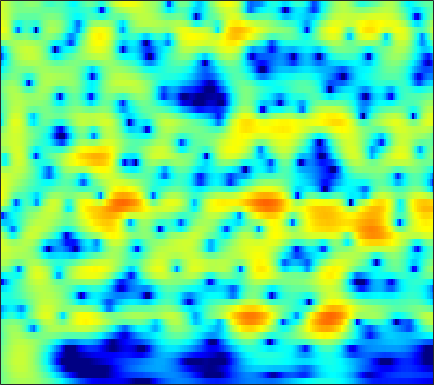

Source data for this figure (header and first rows):
-0.98502, -0.52268, 0.028169, 0.50683, 0.8208, 1.1784, 1.4696, 1.6445, 1.822, 1.936, 1.9849, 1.9771, 1.9101, 1.7792, 1.6388, 1.3968, 1.0915, 0.82263, 0.41143, -0.060732, -0.59489, -1.0338, -1.6713, -2.3687
-1.077, -0.4528, 0.2888, 0.9278, 1.341, 1.804, 2.169, 2.378, 2.572, 2.67, 2.671, 2.609, 2.444, 2.183, 1.926, 1.5, 0.9795, 0.527, -0.1594, -0.9403, -1.817, -2.536, -3.579, -4.719
-0.8458, -0.1272, 0.7179, 1.436, 1.893, 2.394, 2.773, 2.977, 3.144, 3.189, 3.112, 2.974, 2.683, 2.266, 1.871, 1.232, 0.4643, -0.1984, -1.2, -2.339, -3.618, -4.672, -6.208, -7.894
-0.5232, 0.1831, 1.024, 1.744, 2.203, 2.706, 3.079, 3.273, 3.416, 3.425, 3.296, 3.109, 2.734, 2.214, 1.726, 0.9419, -0.0006849, -0.816, -2.055, -3.475, -5.09, -6.437, -8.431, -10.67
-0.833, -0.0642, 0.8411, 1.611, 2.1, 2.634, 3.034, 3.245, 3.408, 3.433, 3.32, 3.143, 2.783, 2.278, 1.801, 1.033, 0.1076, -0.6935, -1.906, -3.294, -4.862, -6.157, -8.049, -10.12
-1.263, -0.4808, 0.4435, 1.232, 1.734, 2.287, 2.706, 2.934, 3.127, 3.19, 3.127, 3, 2.724, 2.326, 1.949, 1.342, 0.614, -0.01405, -0.9623, -2.042, -3.263, -4.271, -5.747, -7.376
-1.751, -0.9595, -0.01796, 0.7844, 1.289, 1.831, 2.224, 2.426, 2.579, 2.607, 2.526, 2.401, 2.168, 1.868, 1.608, 1.224, 0.7945, 0.4438, -0.06817, -0.6425, -1.288, -1.829, -2.632, -3.535
-2.446, -1.421, -0.2988, 0.5693, 1.068, 1.54, 1.801, 1.867, 1.784, 1.523, 1.108, 0.7201, 0.1555, -0.3763, -0.6907, -0.9199, -0.917, -0.7934, -0.5377, -0.2785, -0.08727, -0.00705, -0.002899, -0.1109
-1.823, -0.9576, -0.03772, 0.6305, 0.9853, 1.262, 1.311, 1.185, 0.7812, 0.06968, -1.027, -2.192, -4.353, -7.543, -10.79, -13.07, -8.953, -5.915, -3.033, -1.071, 0.2641, 0.955, 1.563, 1.893
-1.559, -1.247, -0.8091, -0.4338, -0.2286, -0.09395, -0.1346, -0.2707, -0.5854, -1.008, -1.542, -2.025, -2.767, -3.518, -3.887, -3.713, -2.64, -1.482, 0.1023, 1.413, 2.356, 2.795, 3.018, 2.848
-8.535, -7.47, -5.825, -4.594, -4.09, -3.961, -4.455, -5.183, -6.424, -7.292, -6.744, -5.527, -3.604, -1.833, -0.6669, 0.7083, 1.909, 2.684, 3.547, 4.187, 4.568, 4.641, 4.43, 3.788
-11.27, -10.11, -8.392, -7.202, -6.734, -6.704, -7.359, -8.315, -10.22, -11.99, -11.07, -8.805, -5.673, -3.121, -1.575, 0.08301, 1.382, 2.165, 2.978, 3.529, 3.843, 3.924, 3.83, 3.512
-5.573, -5.636, -5.547, -5.391, -5.265, -5.113, -4.983, -4.886, -4.682, -4.322, -3.732, -3.136, -2.207, -1.209, -0.4663, 0.463, 1.265, 1.773, 2.314, 2.705, 2.928, 2.994, 2.954, 2.783
-5.12, -5.17, -5.104, -4.899, -4.66, -4.26, -3.807, -3.436, -2.908, -2.328, -1.713, -1.226, -0.5722, 0.07646, 0.5373, 1.102, 1.593, 1.897, 2.206, 2.408, 2.491, 2.483, 2.37, 2.159
-7.791, -7.739, -7.274, -6.491, -5.814, -4.905, -4.016, -3.373, -2.544, -1.741, -0.9805, -0.4323, 0.257, 0.8875, 1.305, 1.774, 2.144, 2.347, 2.502, 2.523, 2.433, 2.295, 2.019, 1.655
-21.05, -17.54, -12.29, -9.059, -7.405, -5.787, -4.564, -3.776, -2.79, -1.829, -0.834, -0.09822, 0.8321, 1.664, 2.199, 2.771, 3.147, 3.295, 3.324, 3.146, 2.76, 2.337, 1.634, 0.8088
-7.1, -7.037, -6.28, -5.44, -5.064, -4.993, -5.298, -5.627, -5.627, -4.527, -2.609, -1.068, 0.7874, 2.264, 3.123, 3.954, 4.442, 4.593, 4.518, 4.13, 3.396, 2.596, 1.155, -0.8121
0.01598, -0.1736, -0.5041, -1.108, -1.818, -3.264, -5.675, -8.528, -13.44, -10.47, -5.122, -2.385, 0.1985, 1.954, 2.874, 3.669, 4.067, 4.132, 3.925, 3.417, 2.63, 1.851, 0.516, -1.125
2.306, 2.208, 1.919, 1.481, 1.081, 0.4575, -0.1898, -0.5801, -0.8331, -0.6712, -0.1329, 0.3883, 1.07, 1.599, 1.855, 1.966, 1.814, 1.544, 1.004, 0.2863, -0.5346, -1.194, -2.075, -2.905
3.521, 3.425, 3.209, 2.968, 2.761, 2.465, 2.209, 2.05, 1.885, 1.785, 1.714, 1.66, 1.53, 1.264, 0.9492, 0.3379, -0.5345, -1.36, -2.68, -4.212, -5.799, -6.822, -7.709, -8.072
4.179, 3.948, 3.643, 3.322, 3.087, 2.831, 2.629, 2.514, 2.399, 2.317, 2.197, 2.053, 1.752, 1.273, 0.7432, -0.202, -1.535, -2.865, -5.199, -8.47, -13.53, -19.89, -25.1, -16.51
4.215, 3.678, 2.942, 2.206, 1.754, 1.351, 1.209, 1.282, 1.56, 1.902, 2.22, 2.38, 2.437, 2.286, 1.992, 1.333, 0.3726, -0.6015, -2.214, -4.146, -6.256, -7.671, -8.809, -9.209
2.803, 1.689, -0.1248, -2.198, -3.854, -5.641, -5.515, -4.2, -2.055, -0.1956, 1.269, 2.109, 2.899, 3.349, 3.506, 3.446, 3.132, 2.757, 2.07, 1.248, 0.3319, -0.3756, -1.305, -2.326
-1.16, -2.576, -4.565, -7.087, -9.541, -13.15, -12.56, -9.332, -5.57, -2.777, -0.733, 0.4352, 1.634, 2.477, 2.914, 3.303, 3.45, 3.444, 3.287, 2.983, 2.567, 2.162, 1.516, 0.7931
-7.792, -8.757, -8.841, -8.49, -8.093, -7.474, -6.586, -5.69, -4.345, -2.973, -1.669, -0.7915, 0.22, 1.077, 1.58, 2.116, 2.507, 2.695, 2.85, 2.867, 2.774, 2.629, 2.334, 1.955
-15.69, -16.69, -11.75, -8.946, -7.634, -6.537, -5.699, -5.105, -4.239, -3.257, -2.272, -1.546, -0.7058, 0.03069, 0.5111, 1.031, 1.503, 1.825, 2.213, 2.555, 2.796, 2.919, 2.963, 2.834
-0.5708, -1.498, -2.596, -3.494, -4.311, -5.594, -6.835, -7.306, -6.669, -5.12, -3.546, -2.607, -1.703, -1.257, -1.087, -0.9352, -0.6816, -0.2565, 0.5659, 1.555, 2.498, 3.07, 3.604, 3.828
5.086, 3.996, 2.405, 0.4179, -1.466, -4.889, -10.16, -15.01, -11.51, -6.862, -4.334, -3.367, -3.007, -3.641, -4.894, -7.763, -11.59, -10.91, -6.023, -2.293, 0.246, 1.584, 2.784, 3.505
5.765, 4.954, 3.772, 2.405, 1.333, -0.129, -1.387, -2.086, -2.567, -2.639, -2.645, -2.775, -3.291, -4.199, -5.239, -6.898, -8.141, -7.919, -6.212, -4.083, -2.312, -1.235, -0.1497, 0.5982
5.319, 4.81, 4.036, 3.248, 2.636, 1.845, 1.102, 0.6034, -0.0008369, -0.5466, -1.08, -1.492, -2.083, -2.725, -3.211, -3.787, -4.184, -4.331, -4.275, -4.024, -3.626, -3.303, -2.798, -2.345
4.929, 4.571, 4.084, 3.586, 3.209, 2.707, 2.197, 1.815, 1.302, 0.7584, 0.1881, -0.2671, -0.8991, -1.594, -2.12, -2.842, -3.557, -4.088, -4.772, -5.403, -5.88, -6.089, -6.099, -5.698
4.287, 4.011, 3.712, 3.439, 3.27, 3.048, 2.814, 2.598, 2.256, 1.829, 1.304, 0.8376, 0.1226, -0.6839, -1.357, -2.361, -3.502, -4.469, -6, -7.871, -10.27, -12.27, -14.04, -12.41
2.405, 2.062, 1.885, 2.028, 2.281, 2.653, 2.951, 3.066, 3.029, 2.772, 2.3, 1.81, 0.9929, 0.03794, -0.7666, -1.903, -3.115, -4.091, -5.576, -7.379, -9.77, -11.88, -13.83, -11.9
-3.119, -5.161, -5.547, -2.75, -0.6896, 1.386, 2.713, 3.322, 3.656, 3.525, 2.966, 2.308, 1.105, -0.3692, -1.579, -3.077, -4.213, -4.668, -4.886, -4.897, -4.84, -4.67, -4.322, -3.544
-3.404, -5.157, -5.22, -2.401, -0.3037, 1.858, 3.227, 3.82, 4.119, 3.869, 3.077, 2.098, 0.2056, -2.557, -5.471, -11.34, -17.09, -12.61, -7.948, -5.386, -3.787, -2.994, -2.146, -1.488
0.872, 1.082, 1.461, 2.105, 2.649, 3.321, 3.815, 3.996, 3.952, 3.549, 2.76, 1.881, 0.3533, -1.651, -3.356, -5.55, -6.795, -6.667, -5.725, -4.709, -4.013, -3.709, -3.524, -3.605
1.768, 2.117, 2.581, 2.989, 3.278, 3.564, 3.724, 3.733, 3.558, 3.168, 2.559, 1.977, 1.049, 0.01816, -0.7573, -1.732, -2.515, -2.991, -3.49, -3.955, -4.535, -5.076, -6.122, -7.46
1.502, 1.859, 2.403, 2.894, 3.211, 3.534, 3.687, 3.684, 3.511, 3.143, 2.598, 2.099, 1.333, 0.5405, -0.068, -0.848, -1.557, -2.079, -2.799, -3.638, -4.675, -5.67, -7.411, -9.716
-0.4452, 0.3486, 1.474, 2.535, 3.172, 3.799, 4.134, 4.183, 3.998, 3.522, 2.785, 2.083, 1.033, -0.0383, -0.7554, -1.456, -1.897, -2.083, -2.323, -2.703, -3.347, -4.105, -5.438, -7.389
-6.656, -3.287, -0.2129, 1.94, 3.063, 4.093, 4.641, 4.753, 4.516, 3.817, 2.625, 1.355, -0.9032, -3.849, -6.149, -7.411, -5.819, -4.221, -2.651, -1.726, -1.378, -1.437, -1.819, -2.527
-4.899, -2.998, -0.7298, 1.125, 2.189, 3.193, 3.752, 3.89, 3.689, 3.036, 1.871, 0.6028, -1.723, -4.946, -7.712, -9.145, -6.662, -4.62, -2.623, -1.366, -0.6852, -0.4261, -0.3976, -0.5388
-3.154, -2.031, -0.6322, 0.5914, 1.37, 2.143, 2.621, 2.779, 2.731, 2.399, 1.812, 1.233, 0.3579, -0.5258, -1.044, -1.411, -1.391, -1.188, -0.838, -0.5695, -0.4511, -0.4906, -0.709, -1.078
-3.041, -1.847, -0.482, 0.5879, 1.231, 1.876, 2.283, 2.439, 2.466, 2.317, 2.039, 1.788, 1.426, 1.102, 0.9005, 0.7054, 0.608, 0.5624, 0.474, 0.2943, -0.04355, -0.4545, -1.208, -2.283
-2.068, -1.025, 0.1555, 1.07, 1.579, 2.057, 2.292, 2.326, 2.201, 1.925, 1.558, 1.278, 0.967, 0.8087, 0.7889, 0.8811, 1.037, 1.137, 1.184, 1.069, 0.7026, 0.2255, -0.7631, -2.264
-1.043, -0.2254, 0.6783, 1.382, 1.744, 1.992, 1.958, 1.736, 1.169, 0.2989, -0.8184, -1.724, -2.667, -2.874, -2.422, -1.357, -0.2395, 0.4798, 1.197, 1.596, 1.674, 1.529, 1.042, 0.2405
-1.639, -0.89, -0.06395, 0.56, 0.877, 1.045, 0.8925, 0.5221, -0.3854, -1.917, -4.375, -7.27, -14.72, -20.44, -10.84, -5.384, -2.32, -0.7778, 0.6387, 1.532, 2.042, 2.216, 2.238, 2.071
-3.892, -3.033, -2.025, -1.229, -0.7702, -0.3705, -0.2528, -0.3675, -0.8116, -1.614, -2.748, -3.7, -4.732, -4.856, -4.171, -2.74, -1.278, -0.3428, 0.6434, 1.342, 1.787, 1.981, 2.104, 2.113
-6.675, -5.564, -4.182, -2.98, -2.215, -1.376, -0.7705, -0.4619, -0.2377, -0.186, -0.2516, -0.321, -0.3549, -0.2549, -0.08073, 0.2558, 0.6403, 0.9086, 1.193, 1.365, 1.418, 1.396, 1.29, 1.14
-9.588, -8.147, -6.143, -4.292, -3.089, -1.706, -0.6065, 0.04549, 0.7172, 1.199, 1.537, 1.713, 1.873, 1.982, 2.029, 2.046, 1.994, 1.903, 1.682, 1.337, 0.8733, 0.4661, -0.1395, -0.7422
-15.57, -11.89, -7.872, -4.844, -3.102, -1.266, 0.1449, 0.9662, 1.809, 2.424, 2.853, 3.071, 3.24, 3.287, 3.246, 3.083, 2.784, 2.458, 1.862, 1.039, -0.04739, -1.059, -2.689, -4.524
-10.4, -8.128, -5.207, -2.838, -1.431, 0.03064, 1.132, 1.791, 2.459, 2.936, 3.245, 3.389, 3.471, 3.421, 3.31, 3.058, 2.678, 2.283, 1.581, 0.6127, -0.7561, -2.15, -4.72, -8.639
-1.349, -0.8919, -0.2039, 0.4481, 0.8875, 1.323, 1.624, 1.792, 1.995, 2.164, 2.282, 2.306, 2.236, 2.05, 1.846, 1.542, 1.245, 1.036, 0.7274, 0.3057, -0.3487, -1.078, -2.308, -3.842
3.463, 3.419, 3.172, 2.682, 2.15, 1.274, 0.3303, -0.2925, -0.6932, -0.581, -0.2509, -0.1129, -0.2696, -0.8541, -1.55, -2.531, -2.964, -2.622, -1.602, -0.5677, 0.1653, 0.4557, 0.4949, 0.2317
5.628, 5.266, 4.446, 3.15, 1.732, -0.9674, -5.165, -10.11, -13.62, -7.551, -4.323, -3.173, -2.893, -3.969, -5.85, -11.2, -33.38, -12.65, -5.537, -2.007, 0.0527, 1.046, 1.799, 2.11
5.148, 4.715, 3.845, 2.597, 1.399, -0.6112, -2.93, -4.532, -5.505, -4.876, -3.807, -3.236, -2.939, -3.206, -3.654, -4.291, -4.445, -3.933, -2.664, -1.305, -0.1508, 0.499, 1.114, 1.416
4.18, 3.825, 3.183, 2.368, 1.674, 0.7162, -0.2075, -0.7637, -1.305, -1.57, -1.633, -1.631, -1.623, -1.641, -1.688, -1.701, -1.626, -1.488, -1.209, -0.8737, -0.5493, -0.3438, -0.1506, -0.08179
3.841, 3.498, 2.936, 2.301, 1.795, 1.139, 0.5409, 0.1687, -0.194, -0.4187, -0.5267, -0.5475, -0.5503, -0.5379, -0.5411, -0.5828, -0.6447, -0.7241, -0.8675, -1.012, -1.166, -1.265, -1.395, -1.477
4.159, 3.701, 2.995, 2.215, 1.623, 0.8511, 0.2135, -0.1553, -0.4031, -0.3971, -0.2049, 0.008813, 0.297, 0.5055, 0.5953, 0.5568, 0.3238, 0.01861, -0.5614, -1.322, -2.156, -2.726, -3.215, -3.268
